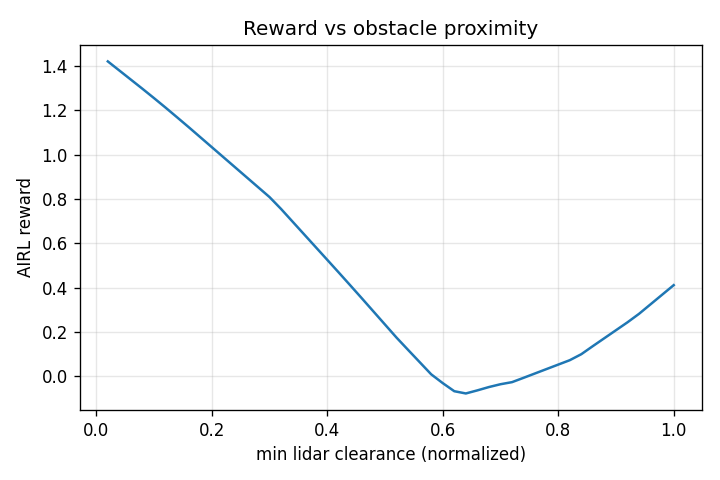

The file beside this chart, header and first rows:
min lidar clearance (normalized), reward
2.000000000000000042e-02, 1.421623826026916504e+00
4.000000000000000083e-02, 1.380378007888793945e+00
5.999999999999999778e-02, 1.339131951332092285e+00
8.000000000000000167e-02, 1.297879815101623535e+00
1.000000000000000056e-01, 1.255785942077636719e+00
1.200000000000000094e-01, 1.212912082672119141e+00
1.399999999999999856e-01, 1.169015049934387207e+00
1.600000000000000033e-01, 1.124759078025817871e+00
1.799999999999999933e-01, 1.079642295837402344e+00
1.999999999999999833e-01, 1.034530639648437500e+00
2.200000000000000011e-01, 9.894184470176696777e-01
2.399999999999999911e-01, 9.443086981773376465e-01
2.600000000000000089e-01, 8.992030024528503418e-01
2.800000000000000266e-01, 8.540986776351928711e-01
3.000000000000000444e-01, 8.089971542358398438e-01
3.200000000000000067e-01, 7.552584409713745117e-01
3.400000000000000244e-01, 6.978200674057006836e-01
3.600000000000000422e-01, 6.403817534446716309e-01
3.800000000000000044e-01, 5.829635262489318848e-01
4.000000000000000222e-01, 5.255537629127502441e-01
4.200000000000000400e-01, 4.679914414882659912e-01
4.400000000000000022e-01, 4.098963141441345215e-01
4.600000000000000200e-01, 3.514444231986999512e-01
4.800000000000000377e-01, 2.923432588577270508e-01
5.000000000000000000e-01, 2.332559227943420410e-01
5.200000000000000178e-01, 1.741772890090942383e-01
5.400000000000000355e-01, 1.187500357627868652e-01
5.600000000000000533e-01, 6.366285681724548340e-02
5.800000000000000711e-01, 8.497372269630432129e-03
5.999999999999999778e-01, -3.126440197229385376e-02
6.199999999999999956e-01, -6.780593842267990112e-02
6.400000000000000133e-01, -7.799607515335083008e-02
6.600000000000000311e-01, -6.403249502182006836e-02
6.800000000000000488e-01, -4.901336133480072021e-02
7.000000000000000666e-01, -3.630879521369934082e-02
7.200000000000000844e-01, -2.688545733690261841e-02
7.399999999999999911e-01, -7.333949208259582520e-03
7.600000000000000089e-01, 1.256676763296127319e-02
7.800000000000000266e-01, 3.246007114648818970e-02
8.000000000000000444e-01, 5.234976857900619507e-02
8.200000000000000622e-01, 7.223595678806304932e-02
8.400000000000000799e-01, 9.934847056865692139e-02
8.599999999999999867e-01, 1.358870714902877808e-01
8.800000000000000044e-01, 1.717407703399658203e-01
9.000000000000000222e-01, 2.075937986373901367e-01
9.200000000000000400e-01, 2.434370964765548706e-01
9.400000000000000577e-01, 2.817510664463043213e-01
9.600000000000000755e-01, 3.248887062072753906e-01
9.799999999999999822e-01, 3.680414557456970215e-01
1.000000000000000000e+00, 4.111942946910858154e-01
